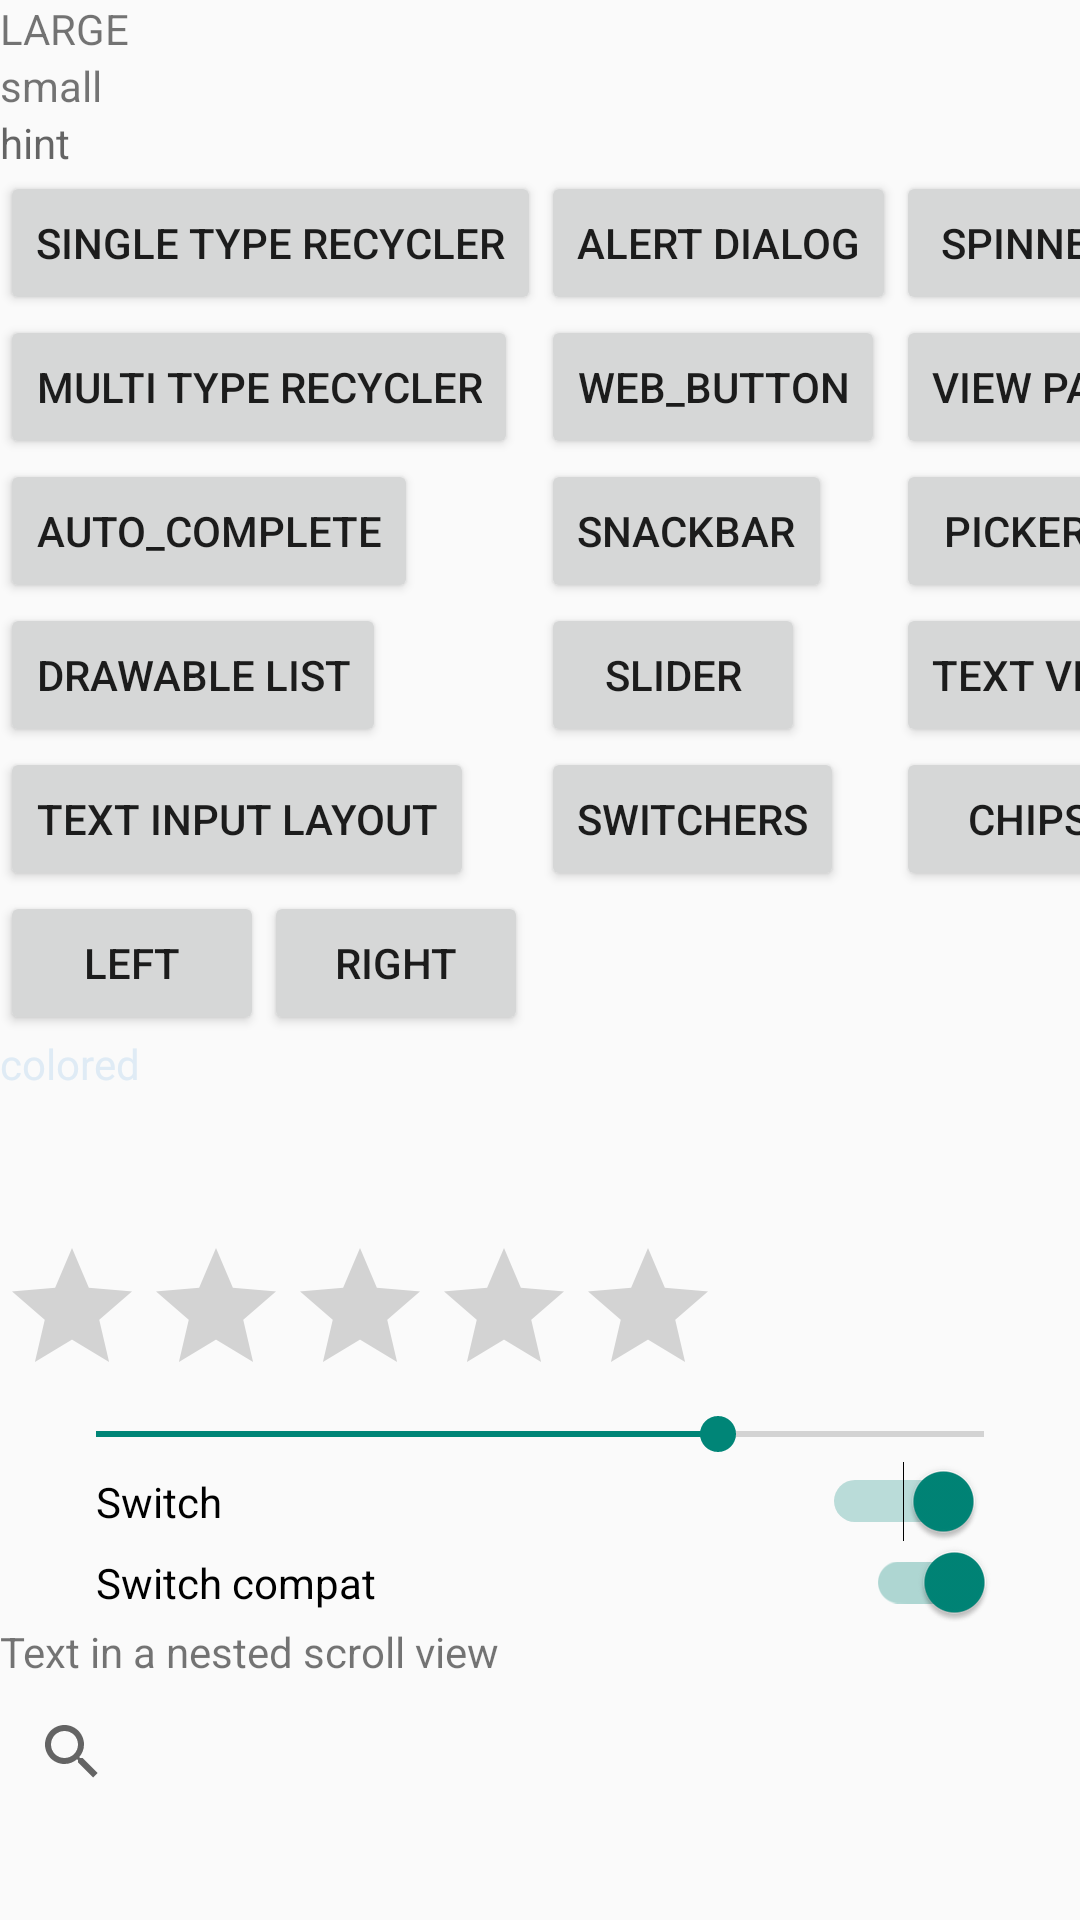

Layout XML and referenced resources for this Android screen:
<!-- AndroidManifest.xml: activity theme AppTheme -->
<!-- res/layout/activity_test.xml -->
<?xml version="1.0" encoding="utf-8"?>
<androidx.drawerlayout.widget.DrawerLayout xmlns:android="http://schemas.android.com/apk/res/android"
                                           android:id="@+id/drawer_layout"
                                           android:layout_width="match_parent"
                                           android:layout_height="match_parent"
                                           android:fitsSystemWindows="true">

  <ScrollView
      android:layout_width="match_parent"
      android:layout_height="match_parent">

    <LinearLayout
        android:id="@+id/content"
        android:layout_width="match_parent"
        android:layout_height="match_parent"
        android:orientation="vertical">

      <TextView
          android:id="@+id/text_view_large"
          android:layout_width="wrap_content"
          android:layout_height="wrap_content"
          android:text="LARGE"/>

      <TextView
          android:id="@+id/text_view_small"
          android:layout_width="wrap_content"
          android:layout_height="wrap_content"
          android:text="small"/>

      <TextView
          android:id="@+id/text_view_hint"
          android:layout_width="wrap_content"
          android:layout_height="wrap_content"
          android:hint="hint"/>

      <GridLayout
          android:layout_width="match_parent"
          android:layout_height="wrap_content"
          android:columnCount="3">

        <Button
            android:id="@+id/single_type_recycler"
            android:layout_width="wrap_content"
            android:layout_height="wrap_content"
            android:text="SINGLE TYPE RECYCLER"/>

        <Button
            android:id="@+id/alert_dialog_button"
            android:layout_width="wrap_content"
            android:layout_height="wrap_content"
            android:text="ALERT DIALOG"/>

        <Button
            android:id="@+id/spinner_button"
            android:layout_width="wrap_content"
            android:layout_height="wrap_content"
            android:text="SPINNER"/>

        <Button
            android:id="@+id/multi_type_recycler"
            android:layout_width="wrap_content"
            android:layout_height="wrap_content"
            android:text="MULTI TYPE RECYCLER"/>

        <Button
            android:id="@+id/web_button"
            android:layout_width="wrap_content"
            android:layout_height="wrap_content"
            android:text="WEB_BUTTON"/>

        <Button
            android:id="@+id/view_pager_2"
            android:layout_width="wrap_content"
            android:layout_height="wrap_content"
            android:text="VIEW PAGER 2"/>

        <Button
            android:id="@+id/auto_complete"
            android:layout_width="wrap_content"
            android:layout_height="wrap_content"
            android:text="AUTO_COMPLETE"/>

        <Button
            android:id="@+id/snackbar_button"
            android:layout_width="wrap_content"
            android:layout_height="wrap_content"
            android:text="SNACKBAR"/>

        <Button
            android:id="@+id/picker_button"
            android:layout_width="wrap_content"
            android:layout_height="wrap_content"
            android:text="PICKERS"/>

        <Button
            android:id="@+id/drawableList"
            android:layout_width="wrap_content"
            android:layout_height="wrap_content"
            android:text="DRAWABLE LIST"/>

        <Button
            android:id="@+id/slider_button"
            android:layout_width="wrap_content"
            android:layout_height="wrap_content"
            android:text="SLIDER"/>

        <Button
            android:id="@+id/text_activity"
            android:layout_width="wrap_content"
            android:layout_height="wrap_content"
            android:text="TEXT VIEWS"/>

        <Button
            android:id="@+id/text_input_layout"
            android:layout_width="wrap_content"
            android:layout_height="wrap_content"
            android:text="TEXT INPUT LAYOUT"/>

        <Button
            android:id="@+id/switchers_button"
            android:layout_width="wrap_content"
            android:layout_height="wrap_content"
            android:text="SWITCHERS"/>

        <Button
            android:id="@+id/chips"
            android:layout_width="wrap_content"
            android:layout_height="wrap_content"
            android:text="CHIPS"/>

      </GridLayout>

      <LinearLayout
          android:layout_width="match_parent"
          android:layout_height="wrap_content"
          android:orientation="horizontal">

        <Button
            android:id="@+id/button_view_left"
            android:layout_width="wrap_content"
            android:layout_height="wrap_content"
            android:text="left"/>

        <Button
            android:id="@+id/button_view_right"
            android:layout_width="wrap_content"
            android:layout_height="wrap_content"
            android:text="right"/>
      </LinearLayout>

      <TextView
          android:id="@+id/text_view_colored"
          android:layout_width="wrap_content"
          android:layout_height="wrap_content"
          android:text="colored"
          android:textColor="@color/background_color"/>

      <ImageView
          android:id="@+id/map"
          android:layout_width="48dp"
          android:layout_height="48dp"/>

      <RatingBar
          android:id="@+id/rating_bar"
          android:layout_width="wrap_content"
          android:layout_height="wrap_content"
          android:numStars="5"
          android:rating="0"
          android:stepSize="1"/>

      <SeekBar
          android:id="@+id/seek_bar"
          android:layout_width="match_parent"
          android:layout_height="wrap_content"
          android:max="100"
          android:paddingLeft="32dp"
          android:paddingRight="32dp"
          android:progress="70"/>

      <Switch
          android:id="@+id/switch_view"
          android:layout_width="match_parent"
          android:layout_height="wrap_content"
          android:checked="true"
          android:paddingLeft="32dp"
          android:paddingRight="32dp"
          android:text="Switch"/>

      <androidx.appcompat.widget.SwitchCompat
          android:id="@+id/switch_compat"
          android:layout_width="match_parent"
          android:layout_height="wrap_content"
          android:checked="true"
          android:paddingLeft="32dp"
          android:paddingRight="32dp"
          android:text="Switch compat"/>

      <androidx.core.widget.NestedScrollView
          android:layout_width="match_parent"
          android:layout_height="wrap_content">

        <TextView
            android:id="@+id/nested_scroll_text_view"
            android:layout_width="match_parent"
            android:layout_height="wrap_content"
            android:text="Text in a nested scroll view"/>

      </androidx.core.widget.NestedScrollView>

      <SearchView
          android:id="@+id/search_view"
          android:layout_width="match_parent"
          android:layout_height="wrap_content"
          android:hint="@string/hint"/>
    </LinearLayout>
  </ScrollView>

  <LinearLayout
      android:id="@+id/side_menu"
      android:layout_width="wrap_content"
      android:layout_height="match_parent"
      android:layout_gravity="start"
      android:background="@color/background_color"
      android:fitsSystemWindows="true">

    <TextView
        android:layout_width="match_parent"
        android:layout_height="wrap_content"
        android:text="Slide Menu Item"/>

  </LinearLayout>
</androidx.drawerlayout.widget.DrawerLayout>
<!-- resources referenced by this layout -->
<resources>
  <color name="background_color">#dfebf5</color>
  <string name="hint">This is the HINT!</string>
  <style name="AppTheme" parent="Theme.AppCompat.Light.DarkActionBar" />
</resources>
